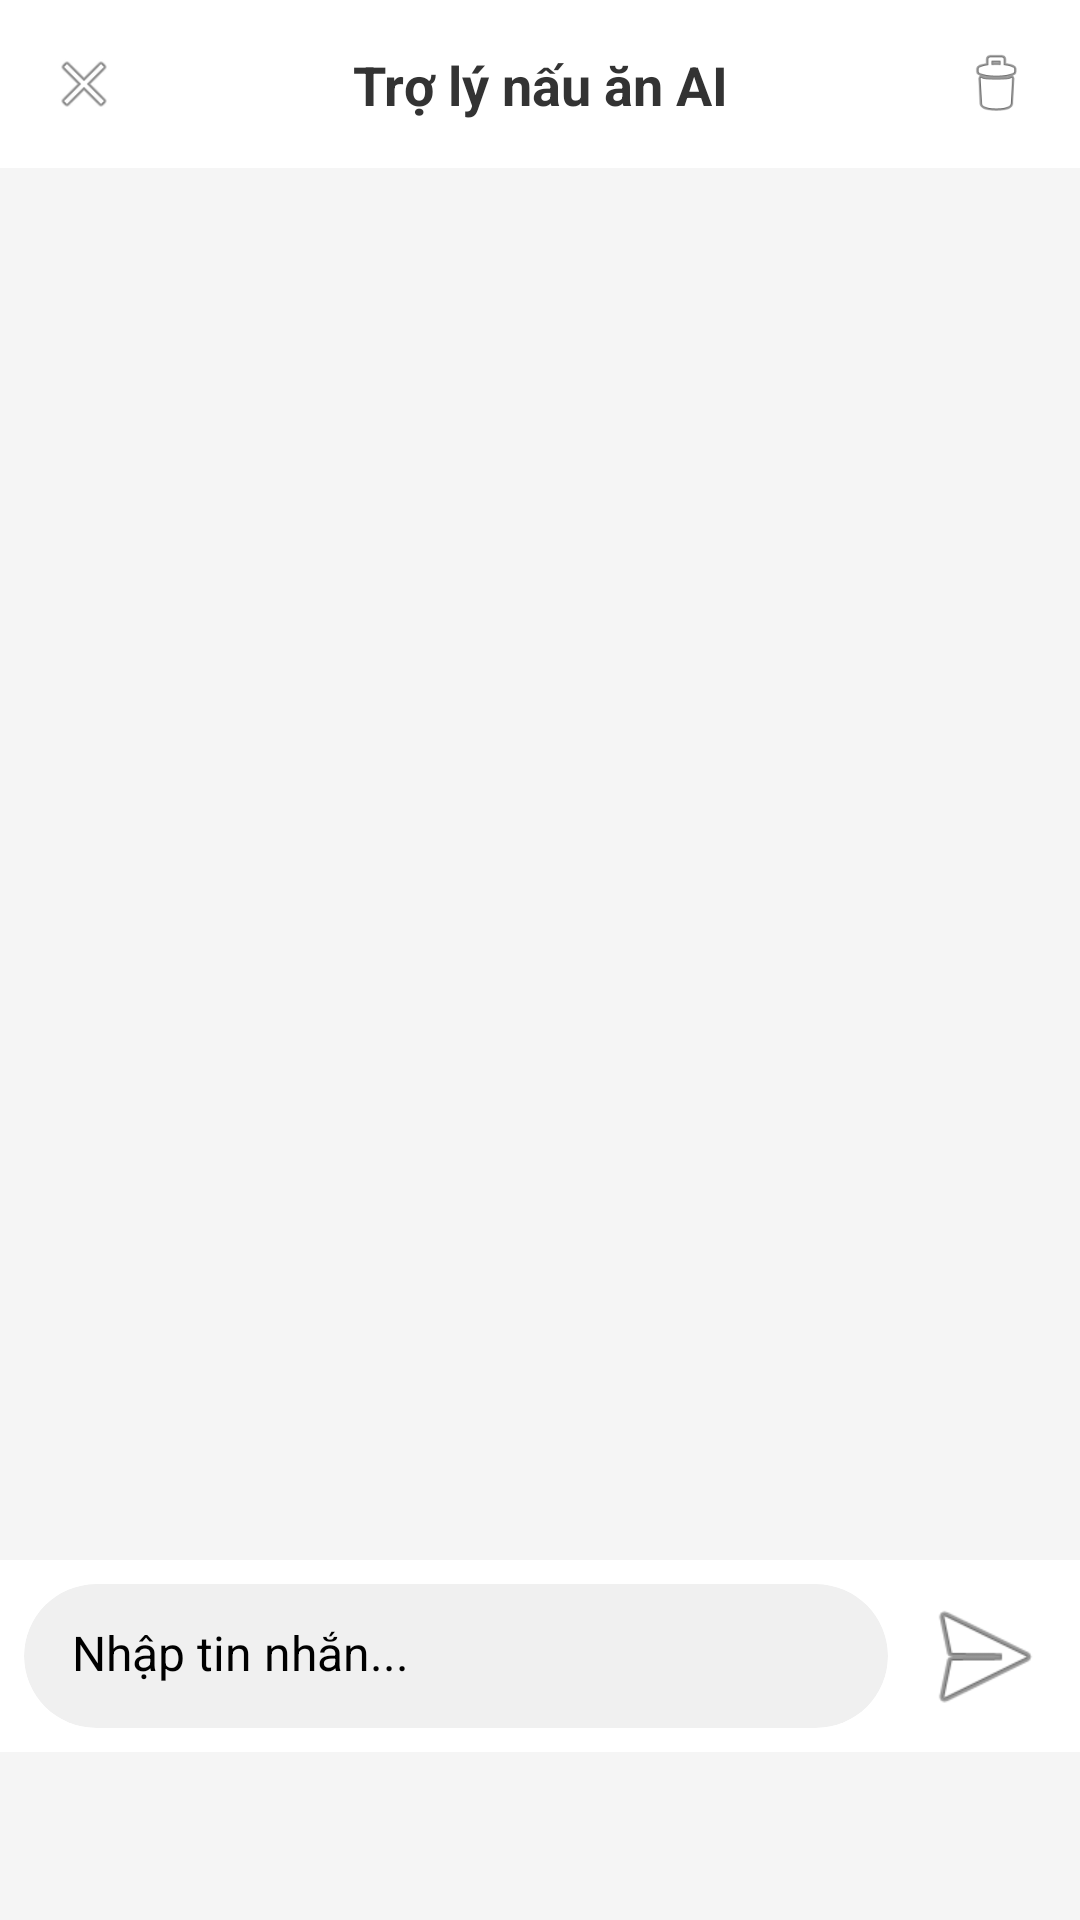

Here is an Android app screen rendered from its layout file. Give the layout XML and the strings, colors and styles it references.
<!-- AndroidManifest.xml: application theme Theme.ProjectPrm392 -->
<!-- res/layout/fragment_chatbot.xml -->
<?xml version="1.0" encoding="utf-8"?>
<androidx.constraintlayout.widget.ConstraintLayout
    xmlns:android="http://schemas.android.com/apk/res/android"
    xmlns:app="http://schemas.android.com/apk/res-auto"
    xmlns:tools="http://schemas.android.com/tools"
    android:layout_width="match_parent"
    android:layout_height="match_parent"
    android:background="#F5F5F5">

    
    <androidx.constraintlayout.widget.ConstraintLayout
        android:id="@+id/headerLayout"
        android:layout_width="match_parent"
        android:layout_height="56dp"
        android:background="#FFFFFF"
        android:elevation="4dp"
        app:layout_constraintTop_toTopOf="parent">

        <ImageView
            android:id="@+id/backButton"
            android:layout_width="24dp"
            android:layout_height="24dp"
            android:layout_marginStart="16dp"
            android:src="@android:drawable/ic_menu_close_clear_cancel"
            android:contentDescription="Back"
            app:tint="#333333"
            app:layout_constraintStart_toStartOf="parent"
            app:layout_constraintTop_toTopOf="parent"
            app:layout_constraintBottom_toBottomOf="parent" />

        <TextView
            android:layout_width="wrap_content"
            android:layout_height="wrap_content"
            android:text="Trợ lý nấu ăn AI"
            android:textSize="18sp"
            android:textStyle="bold"
            android:textColor="#333333"
            app:layout_constraintStart_toStartOf="parent"
            app:layout_constraintEnd_toEndOf="parent"
            app:layout_constraintTop_toTopOf="parent"
            app:layout_constraintBottom_toBottomOf="parent" />

        <ImageView
            android:id="@+id/clearChatButton"
            android:layout_width="24dp"
            android:layout_height="24dp"
            android:layout_marginEnd="16dp"
            android:src="@android:drawable/ic_menu_delete"
            android:contentDescription="Clear chat"
            app:tint="#333333"
            app:layout_constraintEnd_toEndOf="parent"
            app:layout_constraintTop_toTopOf="parent"
            app:layout_constraintBottom_toBottomOf="parent" />

    </androidx.constraintlayout.widget.ConstraintLayout>

    
    <androidx.recyclerview.widget.RecyclerView
        android:id="@+id/chatRecyclerView"
        android:layout_width="match_parent"
        android:layout_height="0dp"
        android:paddingTop="8dp"
        android:paddingBottom="64dp"
        android:clipToPadding="false"
        app:layout_constraintTop_toBottomOf="@id/headerLayout"
        app:layout_constraintBottom_toTopOf="@id/quickRepliesRecyclerView"
        tools:listitem="@layout/item_chat_bot" />

    
    <androidx.recyclerview.widget.RecyclerView
        android:id="@+id/quickRepliesRecyclerView"
        android:layout_width="match_parent"
        android:layout_height="wrap_content"
        android:paddingStart="16dp"
        android:paddingEnd="16dp"
        android:paddingTop="8dp"
        android:paddingBottom="8dp"
        android:visibility="gone"
        android:clipToPadding="false"
        app:layout_constraintBottom_toTopOf="@id/inputLayout"
        tools:listitem="@layout/item_quick_reply"
        tools:visibility="visible" />

    
    <androidx.constraintlayout.widget.ConstraintLayout
        android:id="@+id/inputLayout"
        android:layout_width="match_parent"
        android:layout_height="wrap_content"
        android:layout_marginBottom="56dp"
        android:background="#FFFFFF"
        android:elevation="8dp"
        android:padding="8dp"
        app:layout_constraintBottom_toBottomOf="parent">

        <androidx.cardview.widget.CardView
            android:layout_width="0dp"
            android:layout_height="wrap_content"
            android:layout_marginEnd="8dp"
            app:cardCornerRadius="24dp"
            app:cardElevation="0dp"
            app:cardBackgroundColor="#F0F0F0"
            app:layout_constraintStart_toStartOf="parent"
            app:layout_constraintEnd_toStartOf="@id/sendButton"
            app:layout_constraintTop_toTopOf="parent"
            app:layout_constraintBottom_toBottomOf="parent">

            <EditText
                android:id="@+id/messageInput"
                android:layout_width="match_parent"
                android:layout_height="wrap_content"
                android:minHeight="48dp"
                android:maxHeight="120dp"
                android:paddingStart="16dp"
                android:paddingEnd="16dp"
                android:paddingTop="12dp"
                android:paddingBottom="12dp"
                android:hint="Nhập tin nhắn..."
                android:textSize="16sp"
                android:background="@android:color/transparent"
                android:inputType="textCapSentences|textMultiLine"
                android:imeOptions="actionSend"
                android:maxLines="4"
                android:scrollbars="vertical" />

        </androidx.cardview.widget.CardView>

        <ImageButton
            android:id="@+id/sendButton"
            android:layout_width="48dp"
            android:layout_height="48dp"
            android:background="?attr/selectableItemBackgroundBorderless"
            android:src="@android:drawable/ic_menu_send"
            android:contentDescription="Send"
            app:tint="#FF5722"
            app:layout_constraintEnd_toEndOf="parent"
            app:layout_constraintTop_toTopOf="parent"
            app:layout_constraintBottom_toBottomOf="parent" />

    </androidx.constraintlayout.widget.ConstraintLayout>

    
    <ProgressBar
        android:id="@+id/progressBar"
        android:layout_width="wrap_content"
        android:layout_height="wrap_content"
        android:visibility="gone"
        android:indeterminateTint="#FF5722"
        app:layout_constraintStart_toStartOf="parent"
        app:layout_constraintEnd_toEndOf="parent"
        app:layout_constraintTop_toTopOf="parent"
        app:layout_constraintBottom_toBottomOf="parent" />

</androidx.constraintlayout.widget.ConstraintLayout>
<!-- res/layout/item_chat_bot.xml (included above) -->
<FrameLayout xmlns:android="http://schemas.android.com/apk/res/android"
    xmlns:app="http://schemas.android.com/apk/res-auto"
    android:layout_width="match_parent"
    android:layout_height="wrap_content"
    android:padding="8dp">

    <LinearLayout
        android:layout_width="wrap_content"
        android:layout_height="wrap_content"
        android:layout_gravity="start"
        android:orientation="horizontal"
        android:maxWidth="280dp">

        <ImageView
            android:layout_width="32dp"
            android:layout_height="32dp"
            android:layout_marginEnd="8dp"
            android:src="@mipmap/ic_launcher_round"
            android:contentDescription="Bot avatar" />

        <LinearLayout
            android:layout_width="wrap_content"
            android:layout_height="wrap_content"
            android:orientation="vertical">

            <androidx.cardview.widget.CardView
                android:layout_width="wrap_content"
                android:layout_height="wrap_content"
                app:cardCornerRadius="16dp"
                app:cardElevation="2dp"
                app:cardBackgroundColor="#FFFFFF">

                <TextView
                    android:id="@+id/messageText"
                    android:layout_width="wrap_content"
                    android:layout_height="wrap_content"
                    android:padding="12dp"
                    android:textSize="16sp"
                    android:textColor="#333333"
                    android:text="Bot message here" />

            </androidx.cardview.widget.CardView>

            <TextView
                android:id="@+id/timeText"
                android:layout_width="wrap_content"
                android:layout_height="wrap_content"
                android:layout_marginTop="4dp"
                android:layout_marginStart="8dp"
                android:textSize="12sp"
                android:textColor="#999999"
                android:text="12:00" />

        </LinearLayout>

    </LinearLayout>

</FrameLayout>
<!-- res/layout/item_quick_reply.xml (included above) -->
<androidx.cardview.widget.CardView
    xmlns:android="http://schemas.android.com/apk/res/android"
    xmlns:app="http://schemas.android.com/apk/res-auto"
    android:layout_width="wrap_content"
    android:layout_height="wrap_content"
    android:layout_marginEnd="8dp"
    app:cardCornerRadius="20dp"
    app:cardElevation="2dp"
    app:cardBackgroundColor="#FFFFFF">

    <TextView
        android:id="@+id/quickReplyText"
        android:layout_width="wrap_content"
        android:layout_height="wrap_content"
        android:paddingStart="16dp"
        android:paddingEnd="16dp"
        android:paddingTop="10dp"
        android:paddingBottom="10dp"
        android:textSize="14sp"
        android:textColor="#FF5722"
        android:textStyle="bold"
        android:text="Quick reply" />

</androidx.cardview.widget.CardView>
<!-- resources referenced by this layout -->
<resources>
  <!-- mipmap ic_launcher_round: webp bitmap (mipmap-hdpi, 4746 bytes) -->
</resources>
